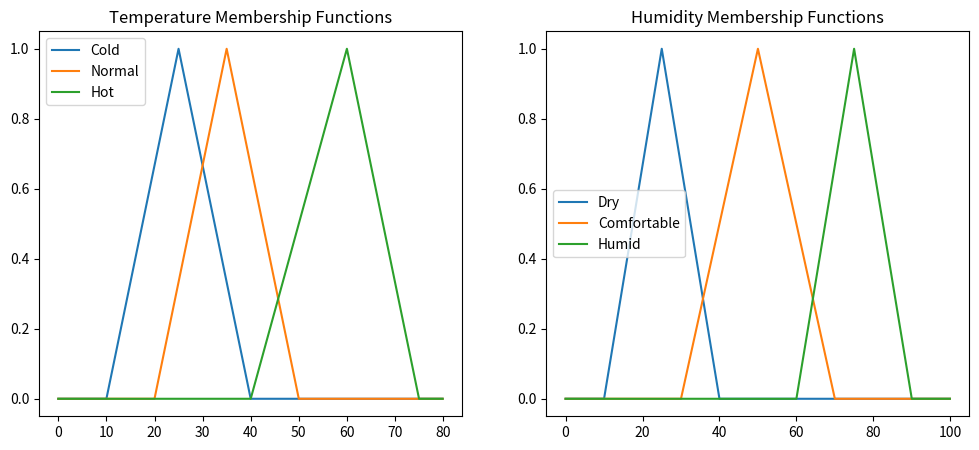

Recreate this plot in Python.
import numpy as np
import matplotlib.pyplot as plt
from scipy.stats import trim_mean

def triangular_mf(x, a, b, c):
    return np.maximum(0, np.minimum((x - a) / (b - a), (c - x) / (c - b)))

def fuzzy_inference(temperature, humidity):
    # Fuzzification
    temp_cold = triangular_mf(temperature, 10, 25, 40)
    temp_normal = triangular_mf(temperature, 20, 35, 50)
    temp_hot = triangular_mf(temperature, 40, 60, 75)

    hum_dry = triangular_mf(humidity, 10, 25, 40)
    hum_comfortable = triangular_mf(humidity, 30, 50, 70)
    hum_humid = triangular_mf(humidity, 60, 75, 90)

    # Rule Evaluation
    rule1 = min(temp_cold, hum_dry)
    rule2 = min(temp_normal, hum_comfortable)
    rule3 = min(temp_hot, hum_humid)
    rule4 = min(temp_hot, hum_humid)

    # Aggregation
    aggregated = np.max([rule1, rule2, rule3, rule4])

    # Defuzzification (Centroid Method)
    fan_speed_values = np.array([20, 40, 60, 80, 100, 120])
    centroid = np.sum(fan_speed_values * aggregated) / np.sum(aggregated)

    return centroid

# Example inputs
temperature_input = 43  # Celsius
humidity_input = 50  # Percentage

# Fuzzy inference
fan_speed_output = fuzzy_inference(temperature_input, humidity_input)

# Display results
print(f"Temperature: {temperature_input}°C, Humidity: {humidity_input}%")
print(f"Recommended Fan Speed: {fan_speed_output:.2f}")

# Plot membership functions for visualization
temperature_range = np.arange(0, 80, 0.1)
humidity_range = np.arange(0, 100, 0.1)

plt.figure(figsize=(12, 5))

plt.subplot(1, 2, 1)
plt.plot(temperature_range, triangular_mf(temperature_range, 10, 25, 40), label='Cold')
plt.plot(temperature_range, triangular_mf(temperature_range, 20, 35, 50), label='Normal')
plt.plot(temperature_range, triangular_mf(temperature_range, 40, 60, 75), label='Hot')
plt.title('Temperature Membership Functions')
plt.legend()

plt.subplot(1, 2, 2)
plt.plot(humidity_range, triangular_mf(humidity_range, 10, 25, 40), label='Dry')
plt.plot(humidity_range, triangular_mf(humidity_range, 30, 50, 70), label='Comfortable')
plt.plot(humidity_range, triangular_mf(humidity_range, 60, 75, 90), label='Humid')
plt.title('Humidity Membership Functions')
plt.legend()

plt.show()
